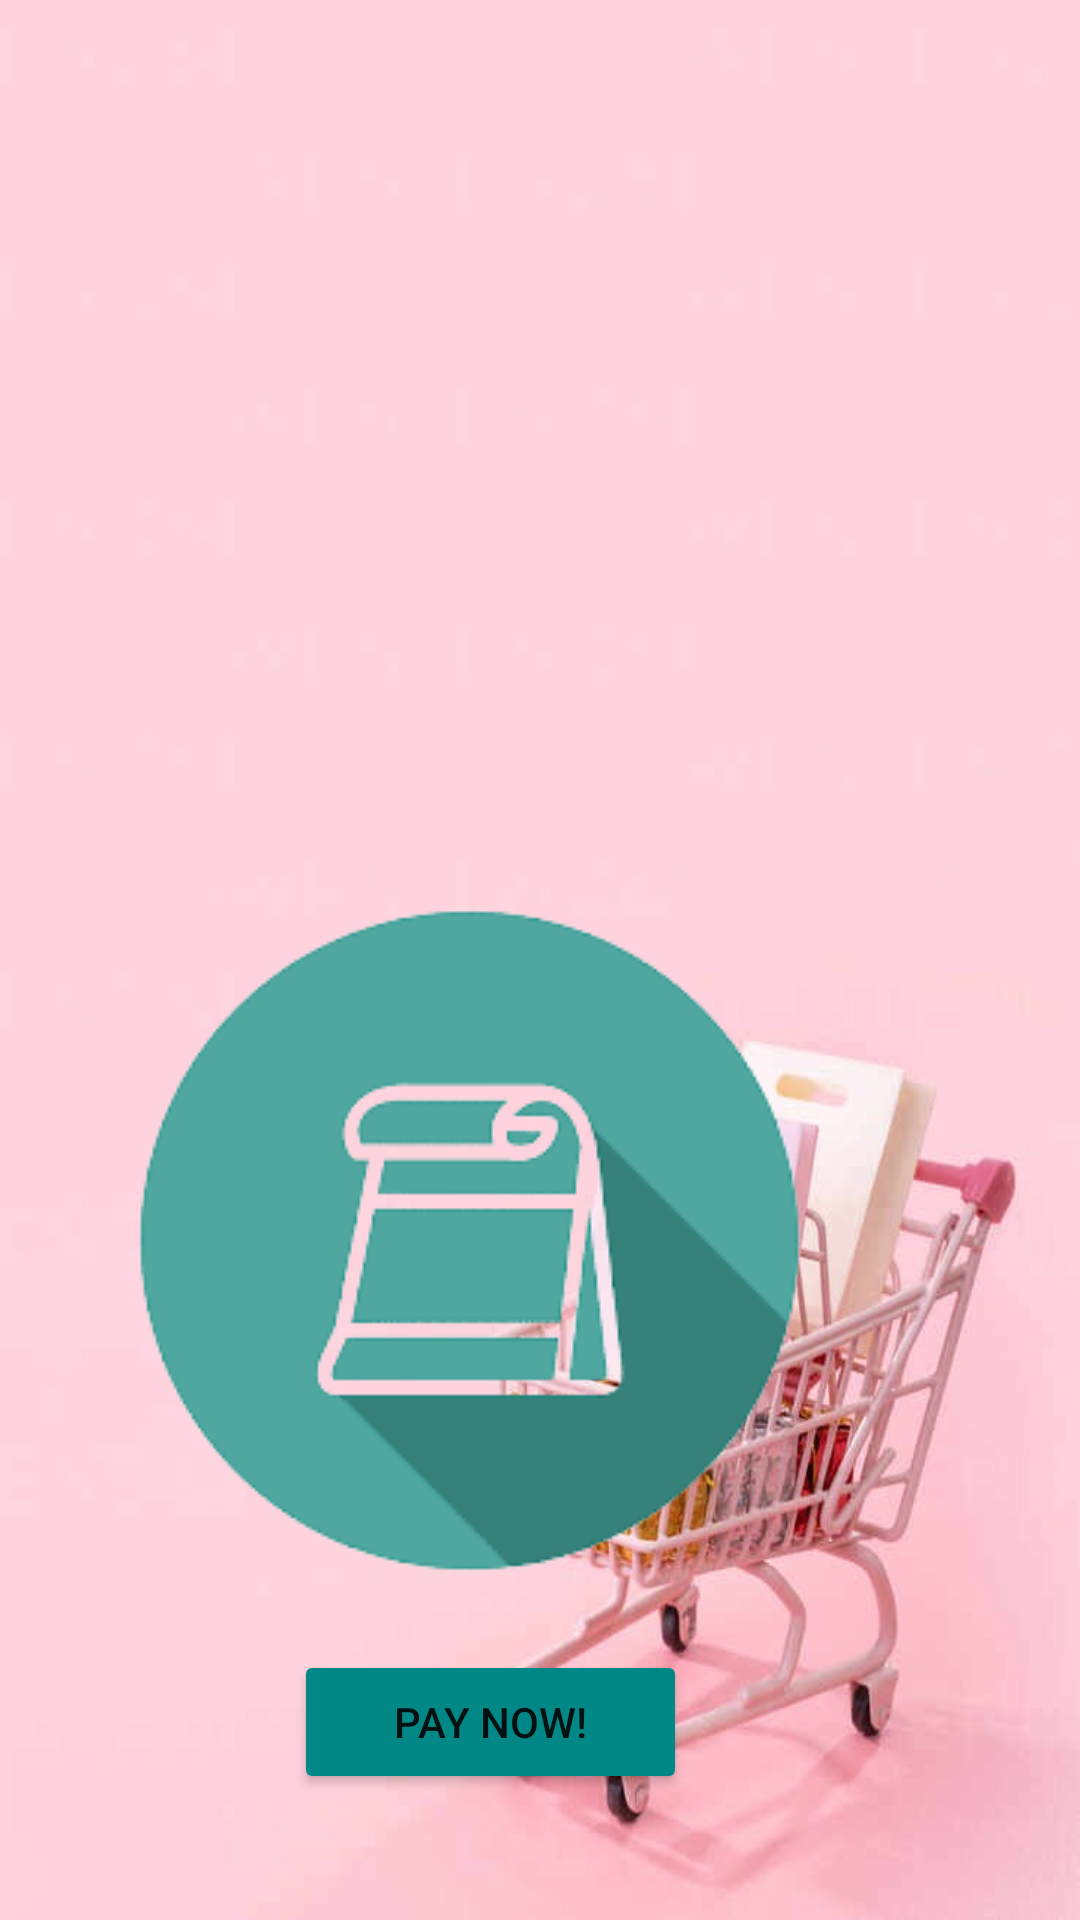

Layout XML and referenced resources for this Android screen:
<!-- AndroidManifest.xml: application theme Theme.Shoppit -->
<!-- res/layout/cart_activity.xml -->
<?xml version="1.0" encoding="utf-8"?>
<RelativeLayout xmlns:android="http://schemas.android.com/apk/res/android"
    xmlns:app="http://schemas.android.com/apk/res-auto"
    android:layout_width="match_parent"
    android:layout_height="1000dp"
    android:background="@drawable/img">


    <TextView
        android:id="@+id/textView19"
        android:layout_width="365dp"
        android:layout_height="64dp"
        android:layout_alignParentTop="true"
        android:layout_alignParentEnd="true"
        android:layout_alignParentBottom="true"
        android:layout_marginTop="89dp"
        android:layout_marginEnd="-38dp"
        android:layout_marginBottom="847dp"
        android:text="Yay! Order Placed."
        android:textColor="@color/teal"
        android:textSize="35dp"
        android:textStyle="bold" />

    <TextView
        android:id="@+id/textView20"
        android:layout_width="283dp"
        android:layout_height="64dp"
        android:layout_alignParentStart="true"
        android:layout_alignParentEnd="true"
        android:layout_alignParentBottom="true"
        android:layout_marginStart="20dp"
        android:layout_marginEnd="108dp"
        android:layout_marginBottom="777dp"
        android:text="Cart Value:"
        android:textColor="@color/teal"
        android:textSize="25dp" />

    <TextView
        android:id="@+id/cartvalue"
        android:layout_width="132dp"
        android:layout_height="43dp"
        android:layout_alignParentStart="true"
        android:layout_alignParentEnd="true"
        android:layout_alignParentBottom="true"
        android:layout_marginStart="20dp"
        android:layout_marginEnd="259dp"
        android:layout_marginBottom="795dp"
        android:textColor="@color/teal"
        android:textSize="20dp" />



    <ImageView
        android:id="@+id/imageView7"
        android:layout_width="65dp"
        android:layout_height="63dp"
        android:layout_alignParentEnd="true"
        android:layout_alignParentBottom="true"
        android:layout_marginEnd="327dp"
        android:layout_marginBottom="851dp"
        app:srcCompat="@drawable/t" />

    <ImageView
        android:id="@+id/imageView8"
        android:layout_width="wrap_content"
        android:layout_height="wrap_content"
        android:layout_alignParentTop="true"
        android:layout_alignParentEnd="true"
        android:layout_marginTop="301dp"
        android:layout_marginEnd="91dp"
        app:srcCompat="@drawable/p" />

    <TextView
        android:id="@+id/price2"
        android:layout_width="180dp"
        android:layout_height="55dp"
        android:layout_alignParentEnd="true"
        android:layout_marginTop="150dp"
        android:layout_marginEnd="75dp"
        android:onClick="onClick"
        android:paddingTop="10dp"
        android:textColor="@color/teal"
        android:textSize="20dp" />

    <Button
        android:id="@+id/paynow"
        android:layout_width="131dp"
        android:layout_height="wrap_content"
        android:layout_alignParentEnd="true"
        android:layout_marginTop="550dp"
        android:layout_marginEnd="131dp"
        android:backgroundTint="@color/teal_700"
        android:text="PAY NOW!" />/>

</RelativeLayout>
<!-- resources referenced by this layout -->
<resources>
  <color name="teal">#008080</color>
  <color name="teal_700">#FF018786</color>
  <!-- drawable img: png bitmap (drawable-v24, 288397 bytes) -->
  <!-- drawable p: png bitmap (drawable, 14463 bytes) -->
  <!-- drawable t: png bitmap (drawable, 9956 bytes) -->
  <style name="Theme.Shoppit" parent="Theme.MaterialComponents.DayNight.DarkActionBar">
          
          <item name="colorPrimary">@color/purple_500</item>
          <item name="colorPrimaryVariant">@color/purple_700</item>
          <item name="colorOnPrimary">@color/white</item>
          
          <item name="colorSecondary">@color/teal_200</item>
          <item name="colorSecondaryVariant">@color/teal_700</item>
          <item name="colorOnSecondary">@color/black</item>
          
          <item name="android:statusBarColor" tools:targetApi="l">?attr/colorPrimaryVariant</item>
          
      </style>
  <color name="purple_500">#FF6200EE</color>
  <color name="purple_700">#FF3700B3</color>
  <color name="white">#FFFFFFFF</color>
  <color name="teal_200">#FF03DAC5</color>
  <color name="black">#FF000000</color>
</resources>
